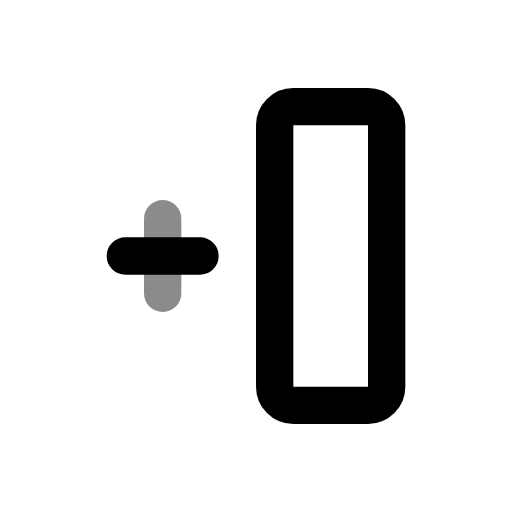
t = 0.00 s
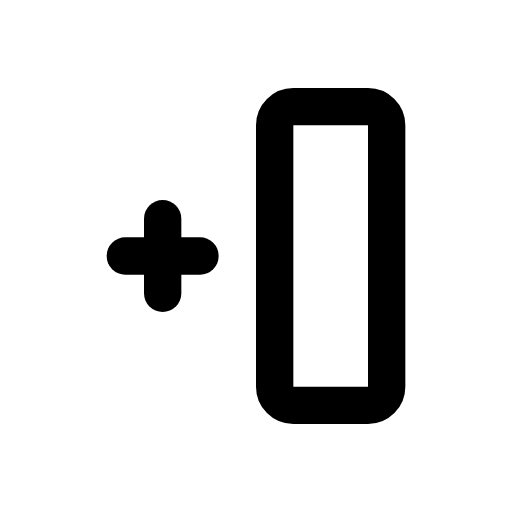
t = 0.60 s
t = 1.04 s: frame unchanged from t = 0.60 s, image omitted
t = 1.66 s: frame unchanged from t = 0.60 s, image omitted
t = 2.06 s: frame unchanged from t = 0.60 s, image omitted
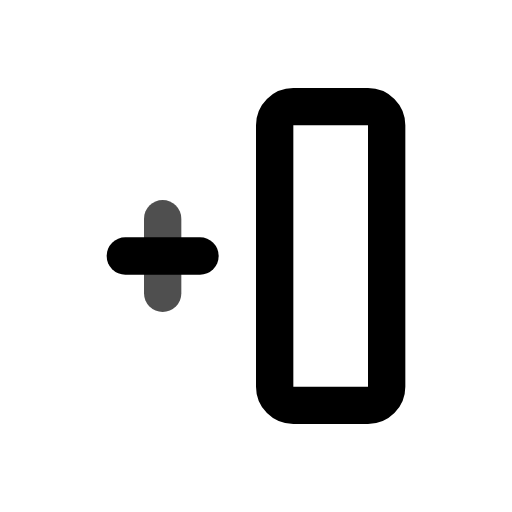
t = 2.85 s

The animated SVG that drew these frames (rendered in a browser with its animation timeline set to each time). Animation: 1 CSS @keyframes rule; one cycle of 3.25 s, repeats indefinitely.

<svg xmlns="http://www.w3.org/2000/svg" width="24" height="24" fill="none" stroke="currentColor" stroke-linecap="round" stroke-linejoin="round" stroke-width="2" viewBox="0 0 24 24">
    <!-- Generated by scripts/icon-expansion/generate.mjs -->
    <!-- Adapted from Tabler Icons 3.34.1.
MIT License

Copyright (c) 2020-2024 Paweł Kuna

Permission is hereby granted, free of charge, to any person obtaining a copy
of this software and associated documentation files (the "Software"), to deal
in the Software without restriction, including without limitation the rights
to use, copy, modify, merge, publish, distribute, sublicense, and/or sell
copies of the Software, and to permit persons to whom the Software is
furnished to do so, subject to the following conditions:

The above copyright notice and this permission notice shall be included in all
copies or substantial portions of the Software.

THE SOFTWARE IS PROVIDED "AS IS", WITHOUT WARRANTY OF ANY KIND, EXPRESS OR
IMPLIED, INCLUDING BUT NOT LIMITED TO THE WARRANTIES OF MERCHANTABILITY,
FITNESS FOR A PARTICULAR PURPOSE AND NONINFRINGEMENT. IN NO EVENT SHALL THE
AUTHORS OR COPYRIGHT HOLDERS BE LIABLE FOR ANY CLAIM, DAMAGES OR OTHER
LIABILITY, WHETHER IN AN ACTION OF CONTRACT, TORT OR OTHERWISE, ARISING FROM,
OUT OF OR IN CONNECTION WITH THE SOFTWARE OR THE USE OR OTHER DEALINGS IN THE
SOFTWARE. -->
    <style>
        @media (prefers-reduced-motion: no-preference) {
            @keyframes ira-exp-pulse { 0%, 100% { opacity: 1; } 22% { opacity: .45; } 40% { opacity: 1; } }
            [data-ira-motion="column-insert-left"] { transform-box: fill-box; transform-origin: center; animation: ira-exp-pulse 2.65s ease-in-out -0.6s infinite; }
        }
    </style>
    <g transform="translate(1.5 1.5) scale(.875)"><path d="M14 4h4a1 1 0 0 1 1 1v14a1 1 0 0 1 -1 1h-4a1 1 0 0 1 -1 -1v-14a1 1 0 0 1 1 -1z"/><path d="M5 12l4 0"/></g>
    <g data-ira-motion="column-insert-left"><g transform="translate(1.5 1.5) scale(.875)"><path d="M7 10l0 4"/></g></g>
</svg>
